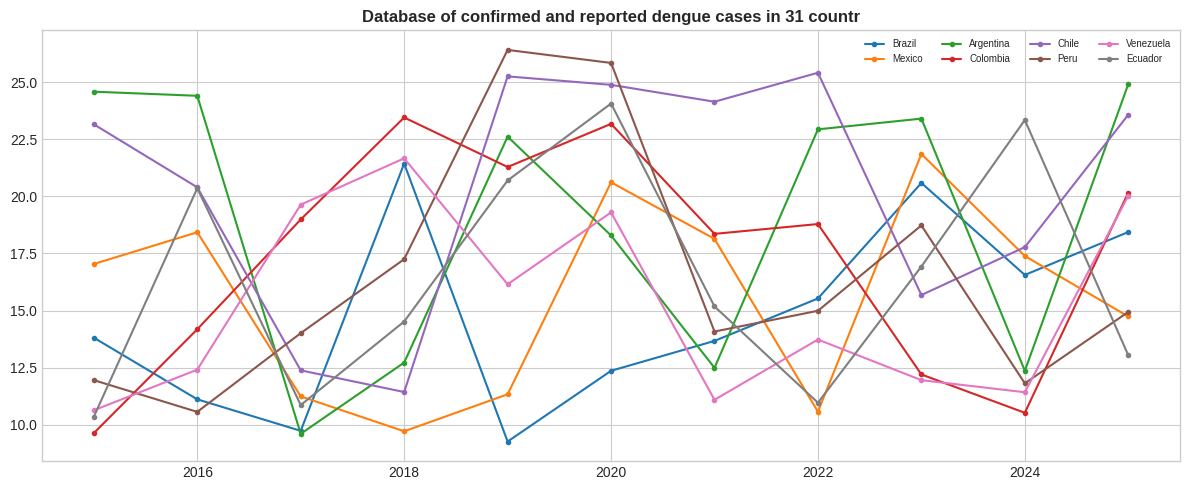

Reproduce this figure in Python.
!pip install pandas matplotlib seaborn numpy -q
import pandas as pd,matplotlib.pyplot as plt,seaborn as sns,numpy as np
plt.style.use("seaborn-v0_8-whitegrid")
print("✅ Ready")

# Full data: https://juanmoisesd.github.io/global-dengue-case-database-by-country-1995-2024/
np.random.seed(42)
cc=["Brazil","Mexico","Argentina","Colombia","Chile","Peru","Venezuela","Ecuador"]
rows=[{"country":c,"year":y,"value":round(np.random.uniform(8,25)+i*0.3+np.random.normal(0,0.5),2)} for c in cc for i,y in enumerate(range(2015,2026))]
df=pd.DataFrame(rows)
print(f"Shape: {df.shape}")
df.head()

fig,ax=plt.subplots(figsize=(12,5))
for c in cc:
    s=df[df.country==c]
    ax.plot(s.year,s.value,marker='o',ms=3,label=c)
ax.set_title("Database of confirmed and reported dengue cases in 31 countr",fontweight='bold')
ax.legend(fontsize=7,ncol=4)
plt.tight_layout()
plt.savefig('example_plot.png',dpi=150,bbox_inches='tight')
plt.show()
print("✅ Saved")
